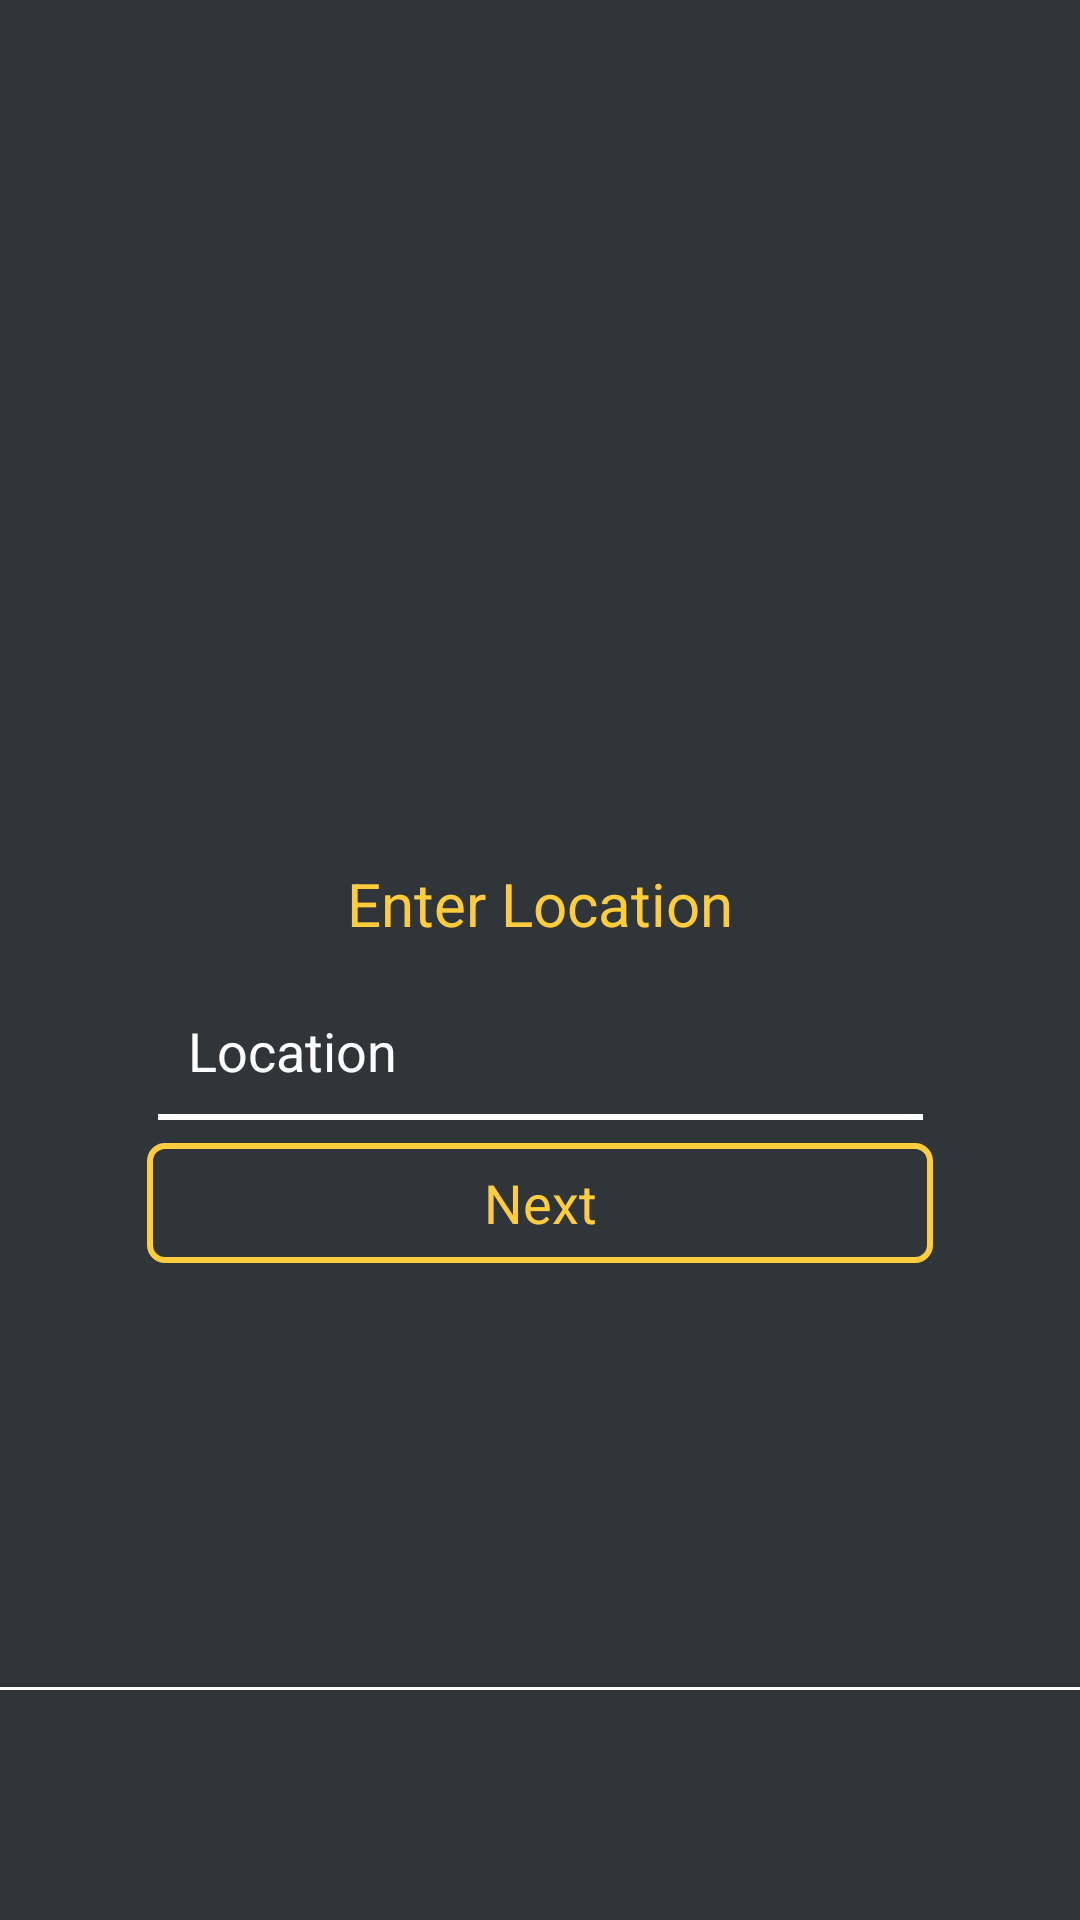

Produce the Android XML layout that renders to this screen, including the resource entries it uses.
<!-- AndroidManifest.xml: application theme AppTheme -->
<!-- res/layout/content_add_device_screen.xml -->
<?xml version="1.0" encoding="utf-8"?>
<androidx.constraintlayout.widget.ConstraintLayout xmlns:android="http://schemas.android.com/apk/res/android"
    xmlns:app="http://schemas.android.com/apk/res-auto"
    xmlns:tools="http://schemas.android.com/tools"
    android:layout_width="match_parent"
    android:layout_height="match_parent"
    app:layout_behavior="@string/appbar_scrolling_view_behavior"
    tools:context=".AddDeviceScreen"
    tools:showIn="@layout/activity_add_device_screen"
    android:background="@color/background">

    <TextView
        android:id="@+id/textView"
        android:layout_width="202dp"
        android:layout_height="38dp"
        android:layout_gravity="center_horizontal"
        android:gravity="center"
        android:text="Enter Location"
        android:textColor="#ffcc3b"

        android:textSize="20sp"
        app:layout_constraintBottom_toBottomOf="parent"
        app:layout_constraintEnd_toEndOf="parent"
        app:layout_constraintStart_toStartOf="parent"
        app:layout_constraintTop_toTopOf="parent"
        app:layout_constraintVertical_bias="0.469" />

    <EditText
        android:id="@+id/Email"
        android:layout_width="259dp"
        android:layout_height="46dp"
        android:layout_gravity="center_horizontal"
        android:background="@android:color/transparent"
        android:drawablePadding="12dp"
        android:ems="10"
        android:hint="Location"
        android:inputType="textEmailAddress"
        android:padding="12dp"
        android:textColor="@color/white"
        android:textColorHint="@color/white"
        app:layout_constraintBottom_toBottomOf="parent"
        app:layout_constraintEnd_toEndOf="parent"
        app:layout_constraintStart_toStartOf="parent"
        app:layout_constraintTop_toTopOf="parent"
        app:layout_constraintVertical_bias="0.553" />

    <View
        android:layout_width="255sp"
        android:layout_height="2dp"
        android:layout_gravity="center_horizontal"
        android:background="@color/white"
        app:layout_constraintBottom_toBottomOf="parent"
        app:layout_constraintEnd_toEndOf="parent"
        app:layout_constraintStart_toStartOf="parent"
        app:layout_constraintTop_toTopOf="parent"
        app:layout_constraintVertical_bias="0.582" />

    <Button
        android:id="@+id/nxtbutton"
        style="@style/TextAppearance.AppCompat.Body1"
        android:layout_width="262dp"
        android:layout_height="40dp"
        android:layout_gravity="center_horizontal"
        android:background="@drawable/roundedbutton"
        android:clickable="true"
        android:focusable="true"
        android:text="@string/next"
        android:textAllCaps="false"
        android:textColor="#ffcc3b"
        android:textSize="18sp"
        android:textStyle="normal"
        app:layout_constraintBottom_toBottomOf="parent"
        app:layout_constraintEnd_toEndOf="parent"
        app:layout_constraintStart_toStartOf="parent"
        app:layout_constraintTop_toTopOf="parent"
        app:layout_constraintVertical_bias="0.635" />

    <View
        android:id="@+id/view"
        android:layout_width="match_parent"
        android:layout_height="1dp"
        android:background="@android:color/white"
        app:layout_constraintBottom_toBottomOf="parent"
        app:layout_constraintEnd_toEndOf="parent"
        app:layout_constraintStart_toStartOf="parent"
        app:layout_constraintTop_toTopOf="parent"
        app:layout_constraintVertical_bias="0.88" />

</androidx.constraintlayout.widget.ConstraintLayout>
<!-- res/layout/activity_add_device_screen.xml (included above) -->
<?xml version="1.0" encoding="utf-8"?>
<androidx.coordinatorlayout.widget.CoordinatorLayout xmlns:android="http://schemas.android.com/apk/res/android"
    xmlns:app="http://schemas.android.com/apk/res-auto"
    xmlns:tools="http://schemas.android.com/tools"
    android:layout_width="match_parent"
    android:layout_height="match_parent"
    tools:context=".AddDeviceScreen">

    <com.google.android.material.appbar.AppBarLayout
        android:layout_width="match_parent"
        android:layout_height="wrap_content"
        android:theme="@style/AppTheme.AppBarOverlay">



    </com.google.android.material.appbar.AppBarLayout>

    <include layout="@layout/content_add_device_screen" />

    <com.google.android.material.floatingactionbutton.FloatingActionButton
        android:id="@+id/HomeScreenButton"
        android:layout_width="wrap_content"
        android:layout_height="wrap_content"
        android:layout_gravity="bottom|start"
        android:layout_margin="@dimen/fab_margin"
        android:backgroundTint="#ffcc3b"
        app:srcCompat="@drawable/ic_home_black_24dp" />

    <com.google.android.material.floatingactionbutton.FloatingActionButton
        android:id="@+id/SettingsScreenButton"
        android:layout_width="wrap_content"
        android:layout_height="wrap_content"
        android:layout_gravity="bottom|end"
        android:layout_margin="@dimen/fab_margin"
        android:backgroundTint="#ffcc3b"
        app:srcCompat="@drawable/ic_settings_black_24dp" />

</androidx.coordinatorlayout.widget.CoordinatorLayout>
<!-- resources referenced by this layout -->
<resources>
  <color name="background">#2F3538</color>
  <color name="white">#ffffff</color>
  <!-- drawable roundedbutton (drawable) -->
  <?xml version="1.0" encoding="utf-8"?>
  <shape xmlns:android="http://schemas.android.com/apk/res/android"
      android:shape="rectangle">
  
  
      <stroke android:color="#FFCC3B" android:width ="2dp"/>
      <corners android:radius="5dp"/>
  </shape>
  <string name="next">Next</string>
  <style name="AppTheme.AppBarOverlay" parent="ThemeOverlay.AppCompat.Dark.ActionBar" />
  <style name="AppTheme" parent="Theme.AppCompat.Light.NoActionBar">
          
          <item name="colorPrimary">@color/colorPrimary</item>
          <item name="colorPrimaryDark">@color/colorPrimaryDark</item>
          <item name="colorAccent">@color/colorAccent</item>
      </style>
  <color name="colorPrimary">#008577</color>
  <color name="colorPrimaryDark">#FFBA4F</color>
  <color name="colorAccent">#D81B60</color>
</resources>
